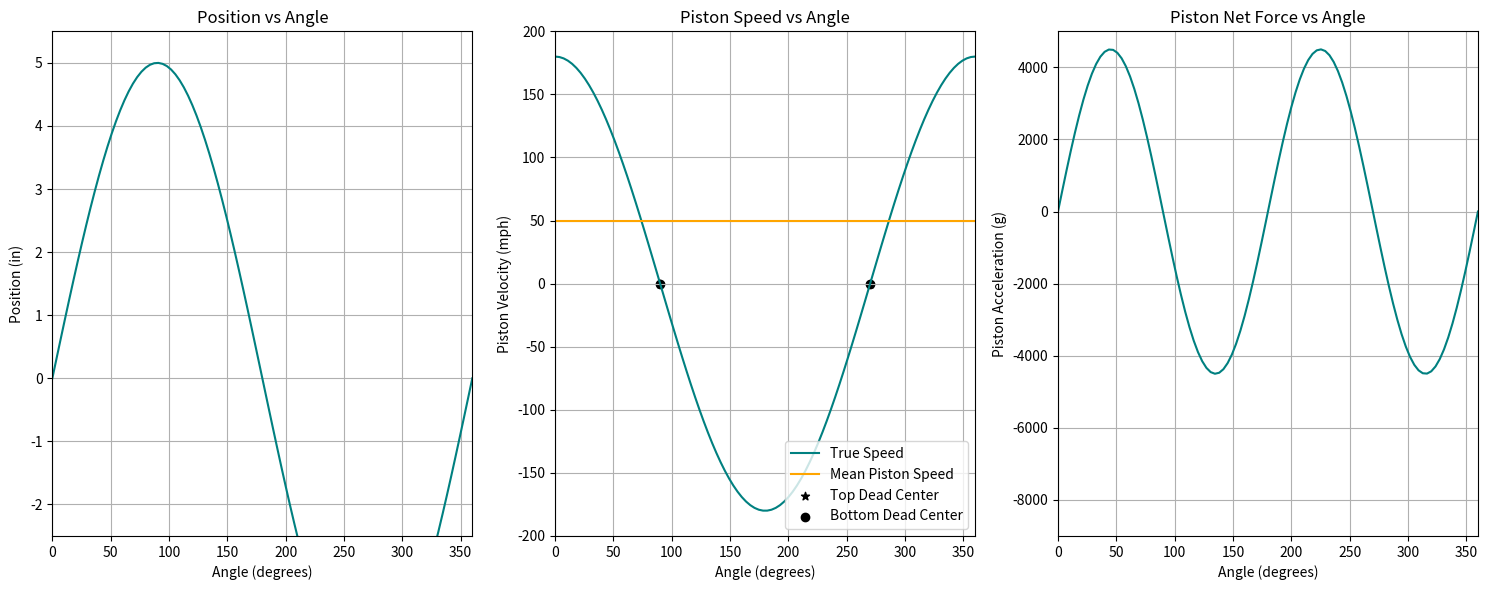

Generate this figure with matplotlib:
import matplotlib.pyplot as plt
import numpy as np

fig, axes = plt.subplots(1, 3, figsize=(15, 6))

angle = np.linspace(0, 360, 100)
position = 5 * np.sin(np.deg2rad(angle)) 
axes[0].plot(angle, position, color="#008080")
axes[0].set_title("Position vs Angle")
axes[0].set_xlabel("Angle (degrees)")
axes[0].set_ylabel("Position (in)")
axes[0].set_xlim(0, 360)
axes[0].set_ylim(-2.5, 5.5)
axes[0].grid(True)

angle = np.linspace(0, 360, 100)
speed = 180 * np.cos(np.deg2rad(angle))
axes[1].plot(angle, speed, color="#008080", label="True Speed")
axes[1].plot([0, 360], [50, 50], color="#FFA500", label="Mean Piston Speed")
axes[1].scatter([90, 270], [0, 0], color="black", marker="*", label="Top Dead Center")
axes[1].scatter([90, 270], [0, 0], color="black", marker="o", label="Bottom Dead Center")
axes[1].set_title("Piston Speed vs Angle")
axes[1].set_xlabel("Angle (degrees)")
axes[1].set_ylabel("Piston Velocity (mph)")
axes[1].set_xlim(0, 360)
axes[1].set_ylim(-200, 200)
axes[1].grid(True)
axes[1].legend(loc="lower right")

angle = np.linspace(0, 360, 100)
force = 4500 * np.sin(2 * np.deg2rad(angle))
axes[2].plot(angle, force, color="#008080")
axes[2].set_title("Piston Net Force vs Angle")
axes[2].set_xlabel("Angle (degrees)")
axes[2].set_ylabel("Piston Acceleration (g)")
axes[2].set_xlim(0, 360)
axes[2].set_ylim(-9000, 5000)
axes[2].grid(True)

plt.tight_layout()

plt.show()